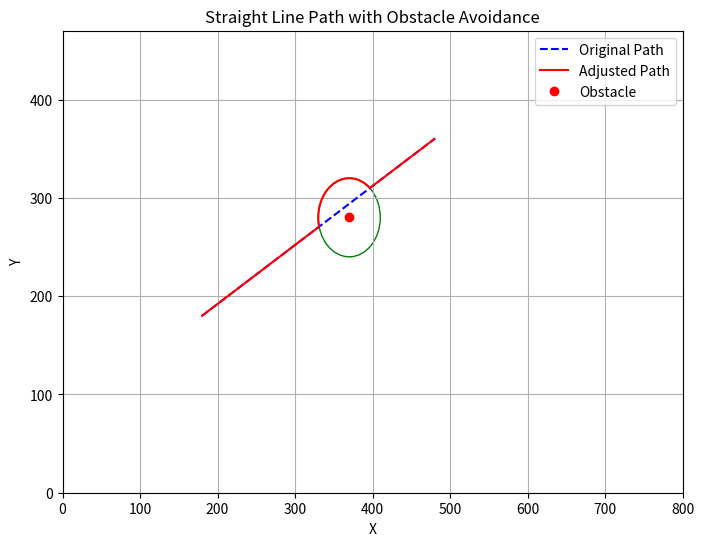

The matplotlib source for this figure:
import numpy as np
import matplotlib.pyplot as plt
from matplotlib import patches
import math

def distance(p1, p2):
    return np.sqrt((p2[0] - p1[0])**2 + (p2[1] - p1[1])**2)


def calculate_path(start, end, obstacle, num_points):
    x_start, y_start = start
    x_end, y_end = end
    x_obs, y_obs, obs_radius = obstacle
    gamma = 5
    

    path_x = np.linspace(x_start, x_end, num_points)
    path_y = np.linspace(y_start, y_end, num_points)
    path_angle = math.atan2(y_end-y_start, x_end-x_start)
    print(path_angle) # Angle of path with respect to the x axis
    
    for i in range(num_points): # Iterate over points along the path, if they are inside obstacle r, move them accordingly
        curr_point = [path_x[i],path_y[i]]
        dist_to_obstacle = distance(curr_point, [x_obs, y_obs])
        theta = math.atan2(curr_point[1]-y_obs, curr_point[0]-x_obs) # Angle between a given point along the path and the obstacle.
        dist_to_perimeter = obs_radius-dist_to_obstacle 

        if dist_to_obstacle < obs_radius: # Point is inside obstacle
            #Gradient approach
            # path_x[i] += gamma*(dist_to_perimeter/dist_to_obstacle)*math.cos(theta)
            # path_y[i] += gamma*(dist_to_perimeter/dist_to_obstacle)*math.sin(theta)

            #Gradient approach with momentum along original path

            # Fx_obstacle = (gamma/(dist_to_obstacle/obs_radius)**2)*math.cos(theta)
            # Fy_obstacle = (gamma/(dist_to_obstacle/obs_radius)**2)*math.sin(theta)

            # path_x[i] += (Fx_obstacle)
            # path_y[i] += (Fy_obstacle)

            # momentum = 0
            # Fx_momentum = momentum*math.cos(path_angle)
            # Fy_momentum = momentum*math.sin(path_angle)

            # path_x[i] += (Fx_momentum)
            # path_y[i] += (Fy_momentum)

                        

            #Follow outline:
            path_x[i] += dist_to_perimeter*math.cos(theta)
            path_y[i] += dist_to_perimeter*math.sin(theta)

        else:
            pass


    return path_x, path_y


def unnecessary_func():
    pass



def plot_path(start, end, obstacle, path_x, path_y):
    plt.figure(figsize=(8, 6))
    plt.plot([start[0], end[0]], [start[1], end[1]], 'b--', label='Original Path')
    plt.plot(path_x, path_y, 'r-', label='Adjusted Path')
    plt.plot(obstacle[0], obstacle[1], 'ro', label='Obstacle')
    plt.gca().add_patch(patches.Circle(obstacle[:2],obstacle[2], edgecolor='g', facecolor='none'))

    plt.xlabel('X')
    plt.ylabel('Y')
    plt.title('Straight Line Path with Obstacle Avoidance')
    plt.legend()
    plt.grid(True)
    plt.ylim(0, 470)
    plt.xlim(0,800)
    plt.show()

def main():
    start_point = (180, 180)
    end_point = (480, 360)
    obstacle = (370, 280, 40)  # (x, y, radius)
    num_points = 200
    
    path_x, path_y = calculate_path(start_point, end_point, obstacle, num_points)
    plot_path(start_point, end_point, obstacle, path_x, path_y)

if __name__ == "__main__":
    main()

    


"""
def distance(p1, p2):
    return np.sqrt((p2[0] - p1[0])**2 + (p2[1] - p1[1])**2)

def calculate_path(start, end, obstacle, num_points):
    x_start, y_start = start
    x_end, y_end = end
    x_obs, y_obs, obs_radius = obstacle
    
    path_x = np.linspace(x_start, x_end, num_points)
    path_y = np.linspace(y_start, y_end, num_points)
    
    for i in range(num_points):
        d_to_obs = distance((path_x[i], path_y[i]), obstacle[:2])
        if d_to_obs < obs_radius:
            gradient = (obs_radius - d_to_obs) / obs_radius
            path_x[i] += gradient * (x_obs - path_x[i])
            path_y[i] += gradient * (y_obs - path_y[i])
            
    return path_x, path_y

def plot_path(start, end, obstacle, path_x, path_y):
    plt.figure(figsize=(8, 6))
    plt.plot([start[0], end[0]], [start[1], end[1]], 'b--', label='Original Path')
    plt.plot(path_x, path_y, 'r-', label='Adjusted Path')
    plt.plot(obstacle[0], obstacle[1], 'ro', label='Obstacle')
    plt.xlabel('X')
    plt.ylabel('Y')
    plt.title('Straight Line Path with Obstacle Avoidance')
    plt.legend()
    plt.grid(True)
    plt.show()

def main():
    start_point = (50, 50)
    end_point = (700, 400)
    obstacle = (350, 200, 20)  # (x, y, radius)
    num_points = 500
    
    path_x, path_y = calculate_path(start_point, end_point, obstacle, num_points)
    plot_path(start_point, end_point, obstacle, path_x, path_y)

if __name__ == "__main__":
    main()

"""
